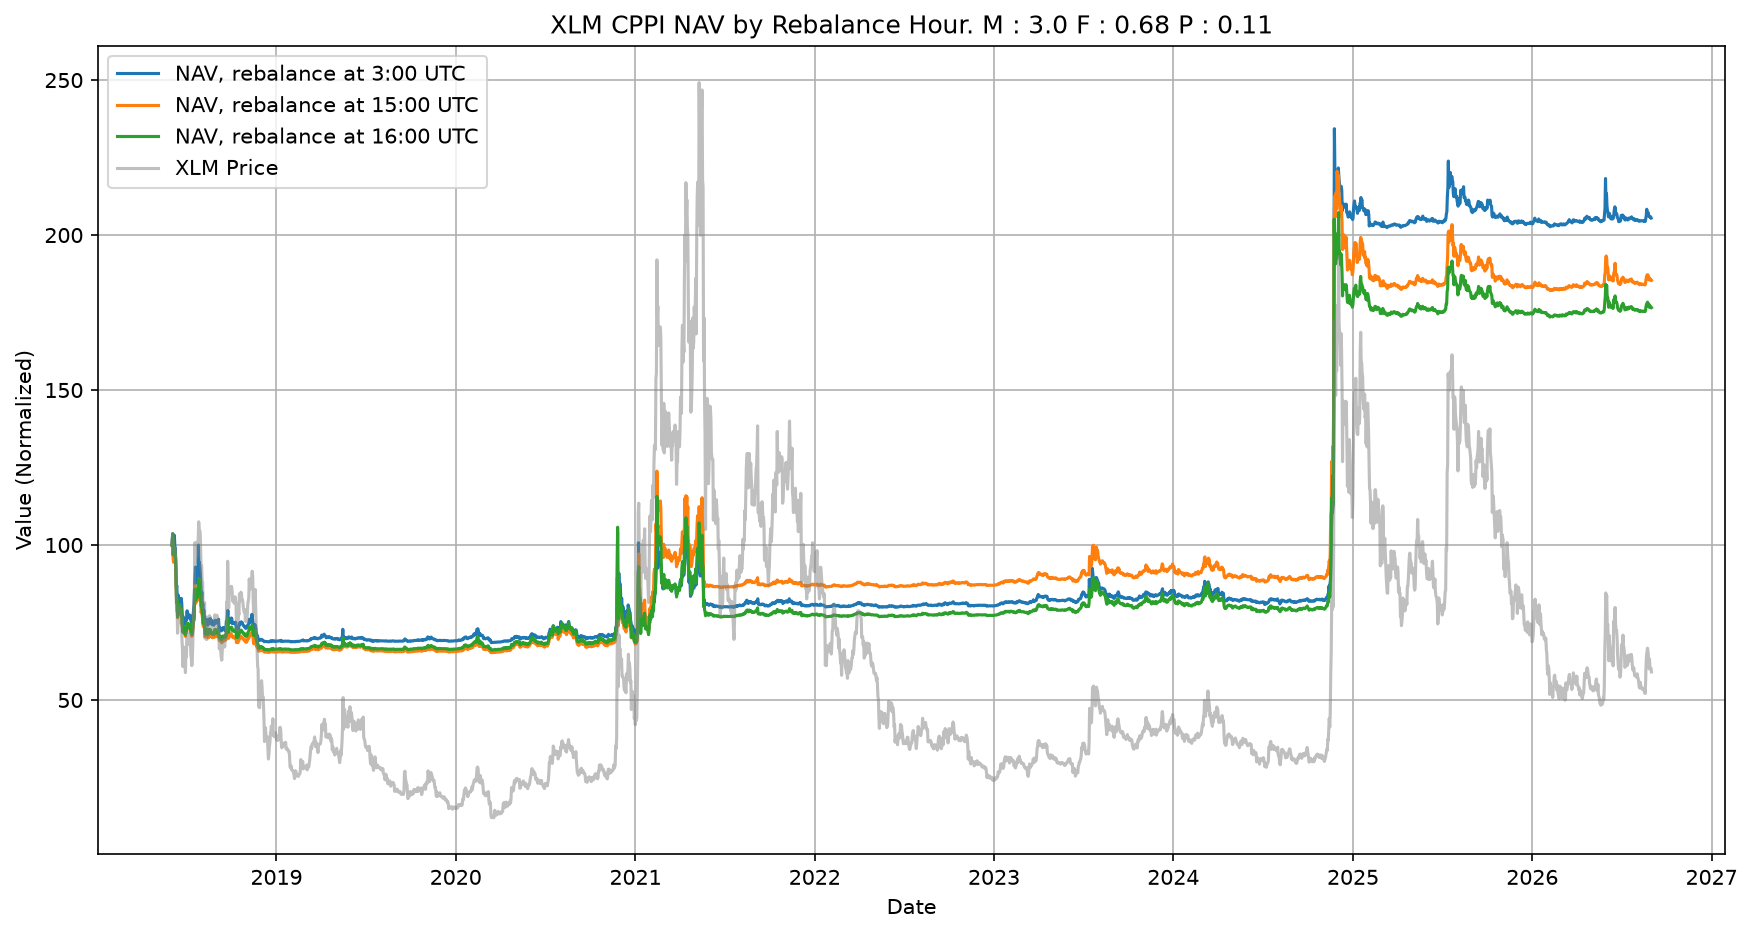

Source data for this figure (header and first rows):
hour, final_nav, final_xlm, final_safe, beats_safe, sharpe, sortino, nav_max_drawdown, xlm_max_drawdown, breach_events, days_below_floor
0, 186.5, 60.45, 161.7, True, 0.39, 0.522, -0.3455, -0.9044, 1, 8
1, 163.8, 60.68, 161.7, True, 0.336, 0.467, -0.3466, -0.9087, 2, 83
2, 182.3, 59.25, 161.7, True, 0.368, 0.543, -0.3493, -0.916, 1, 15
3, 205.5, 59.75, 161.7, True, 0.421, 0.592, -0.3385, -0.9066, 1, 1
4, 207, 60.66, 161.7, True, 0.413, 0.584, -0.3401, -0.9013, 0, 0
5, 193.1, 60.14, 161.7, True, 0.39, 0.542, -0.363, -0.9065, 0, 0
6, 215.1, 60.35, 161.7, True, 0.436, 0.601, -0.3495, -0.905, 0, 0
7, 204.1, 59.81, 161.7, True, 0.404, 0.593, -0.3359, -0.9054, 0, 0
8, 216.2, 59.66, 161.7, True, 0.439, 0.585, -0.3393, -0.9089, 0, 0
9, 213.6, 59.04, 161.7, True, 0.447, 0.617, -0.3419, -0.9068, 0, 0
10, 235.6, 58.98, 161.7, True, 0.482, 0.672, -0.3443, -0.9095, 0, 0
11, 212.9, 59.14, 161.7, True, 0.445, 0.584, -0.341, -0.9074, 0, 0
12, 174.3, 58.85, 161.7, True, 0.368, 0.483, -0.3602, -0.9054, 0, 0
13, 185.1, 58.43, 161.7, True, 0.389, 0.474, -0.3601, -0.9043, 1, 355
14, 195.9, 58.2, 161.7, True, 0.407, 0.547, -0.3659, -0.9067, 0, 0
15, 185.4, 58.79, 161.7, True, 0.385, 0.491, -0.3608, -0.9047, 0, 0
16, 176.6, 59.05, 161.7, True, 0.356, 0.491, -0.3624, -0.9035, 0, 0
17, 165.7, 59.61, 161.7, True, 0.334, 0.478, -0.3569, -0.9011, 0, 0
18, 220.1, 60.46, 161.7, True, 0.451, 0.581, -0.3572, -0.902, 0, 0
19, 194, 60.05, 161.7, True, 0.405, 0.518, -0.3635, -0.8999, 0, 0
20, 205.6, 59.79, 161.7, True, 0.436, 0.552, -0.3622, -0.9015, 0, 0
21, 229.7, 60.34, 161.7, True, 0.467, 0.66, -0.3603, -0.9008, 0, 0
22, 206, 59.85, 161.7, True, 0.43, 0.555, -0.3566, -0.8988, 0, 0
23, 219.2, 59.45, 161.7, True, 0.471, 0.614, -0.3508, -0.9, 0, 0
